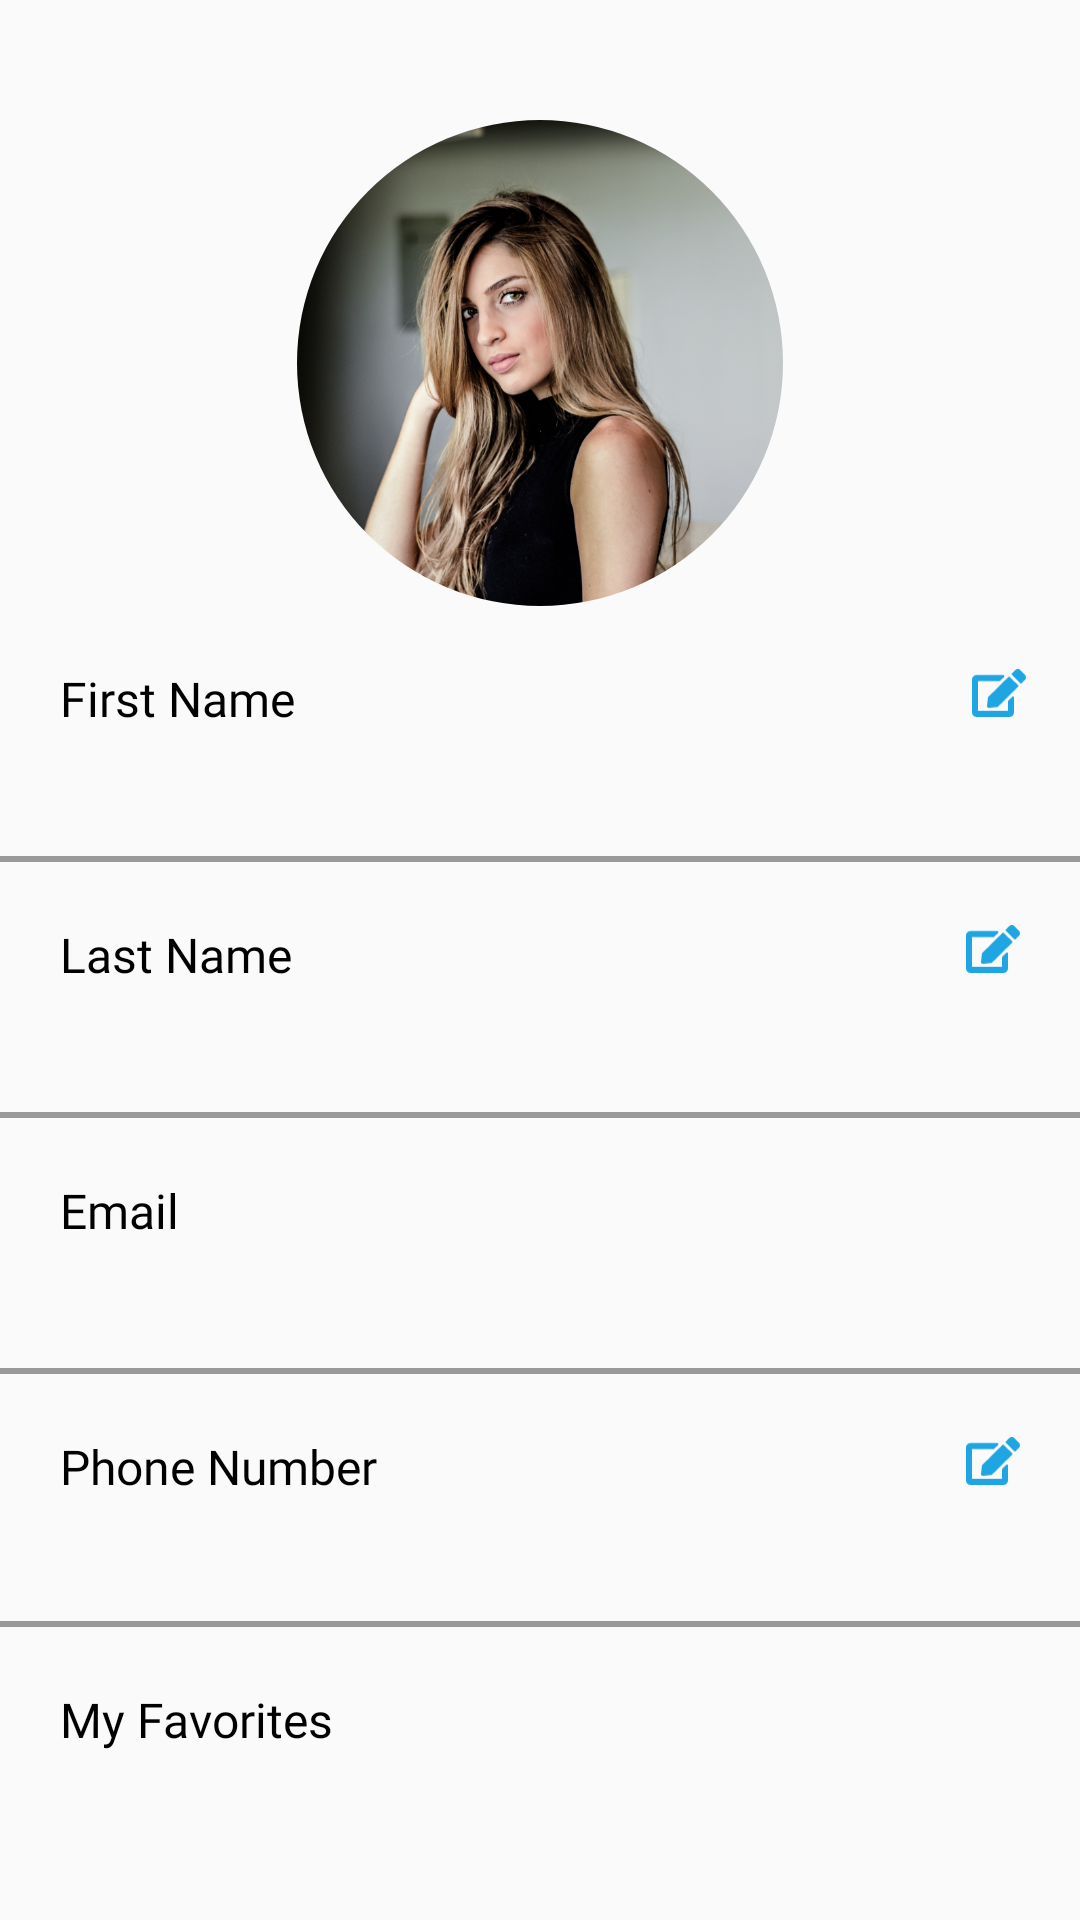

Android layout source for this screen:
<!-- AndroidManifest.xml: application theme Theme.FoodAppSyncit -->
<!-- res/layout/fragment_profile.xml -->
<?xml version="1.0" encoding="utf-8"?>
<androidx.core.widget.NestedScrollView xmlns:android="http://schemas.android.com/apk/res/android"
    xmlns:app="http://schemas.android.com/apk/res-auto"
    xmlns:tools="http://schemas.android.com/tools"
    android:layout_width="match_parent"
    android:layout_height="match_parent"
    tools:context="fragments.ProfileFragment">

    <androidx.constraintlayout.widget.ConstraintLayout
        android:layout_width="match_parent"
        android:layout_height="match_parent">

        <ImageView
            android:id="@+id/ivProfile"
            android:layout_width="match_parent"
            android:layout_height="wrap_content"
            android:layout_marginTop="@dimen/extraMargin"
            android:contentDescription="@null"
            android:scaleType="centerInside"
            android:src="@mipmap/edit_profile_avatar"
            app:layout_constraintStart_toStartOf="parent"
            app:layout_constraintTop_toTopOf="parent" />

        <TextView
            android:id="@+id/tvFirstNameProfile"
            android:layout_width="wrap_content"
            android:layout_height="wrap_content"
            android:layout_marginStart="@dimen/marginProfile"
            android:layout_marginTop="@dimen/marginProfile"
            android:fontFamily="@font/poppins_semi_bold"
            android:text="@string/first_name"
            android:textColor="@color/black"
            android:textSize="@dimen/mediumText"
            app:layout_constraintStart_toStartOf="parent"
            app:layout_constraintTop_toBottomOf="@id/ivProfile" />

        <ImageView
            android:id="@+id/btnUpdateFirstName"
            android:layout_width="@dimen/editMargin"
            android:layout_height="@dimen/editMargin"
            android:layout_marginEnd="@dimen/editMargin"
            android:clickable="true"
            android:contentDescription="@null"
            android:focusable="true"
            android:src="@drawable/ic_edit"
            app:layout_constraintEnd_toEndOf="parent"
            app:layout_constraintTop_toTopOf="@id/tvFirstNameProfile" />

        <TextView
            android:id="@+id/tvFirstName"
            android:layout_width="wrap_content"
            android:layout_height="wrap_content"
            android:layout_marginStart="@dimen/marginProfile"
            android:layout_marginTop="@dimen/dollarLeft"
            android:fontFamily="@font/poppins_regular"
            android:textColor="@color/profile"
            android:textSize="@dimen/mediumText"
            app:layout_constraintStart_toStartOf="parent"
            app:layout_constraintTop_toBottomOf="@id/tvFirstNameProfile"
            tools:ignore="SpUsage" />

        <View
            android:id="@+id/lineHor1"
            android:layout_width="match_parent"
            android:layout_height="@dimen/line"
            android:layout_marginTop="@dimen/mediumMargin"
            android:background="@color/profile"
            app:layout_constraintStart_toStartOf="parent"
            app:layout_constraintTop_toBottomOf="@id/tvFirstName" />

        <TextView
            android:id="@+id/tvLastNameProfile"
            android:layout_width="wrap_content"
            android:layout_height="wrap_content"
            android:layout_marginStart="@dimen/marginProfile"
            android:layout_marginTop="@dimen/marginProfile"
            android:fontFamily="@font/poppins_semi_bold"
            android:text="@string/last_name"
            android:textColor="@color/black"
            android:textSize="@dimen/mediumText"
            app:layout_constraintStart_toStartOf="parent"
            app:layout_constraintTop_toBottomOf="@id/lineHor1" />

        <ImageView
            android:id="@+id/btnUpdateLastName"
            android:layout_width="@dimen/editMargin"
            android:layout_height="@dimen/editMargin"
            android:layout_marginEnd="20dp"
            android:clickable="true"
            android:contentDescription="@null"
            android:focusable="true"
            android:src="@drawable/ic_edit"
            app:layout_constraintEnd_toEndOf="parent"
            app:layout_constraintTop_toTopOf="@id/tvLastNameProfile" />

        <TextView
            android:id="@+id/tvLastName"
            android:layout_width="wrap_content"
            android:layout_height="wrap_content"
            android:layout_marginStart="@dimen/marginProfile"
            android:layout_marginTop="@dimen/dollarLeft"
            android:fontFamily="@font/poppins_regular"
            android:textColor="@color/profile"
            android:textSize="@dimen/mediumText"
            app:layout_constraintStart_toStartOf="parent"
            app:layout_constraintTop_toBottomOf="@id/tvLastNameProfile"
            tools:ignore="SpUsage" />

        <View
            android:id="@+id/lineHor2"
            android:layout_width="match_parent"
            android:layout_height="@dimen/line"
            android:layout_marginTop="@dimen/mediumMargin"
            android:background="@color/profile"
            app:layout_constraintStart_toStartOf="parent"
            app:layout_constraintTop_toBottomOf="@id/tvLastName" />

        <TextView
            android:id="@+id/tvEmailProfile"
            android:layout_width="wrap_content"
            android:layout_height="wrap_content"
            android:layout_marginStart="@dimen/marginProfile"
            android:layout_marginTop="@dimen/marginProfile"
            android:fontFamily="@font/poppins_semi_bold"
            android:text="@string/email"
            android:textColor="@color/black"
            android:textSize="@dimen/mediumText"
            app:layout_constraintStart_toStartOf="parent"
            app:layout_constraintTop_toBottomOf="@id/lineHor2" />

        <ImageView
            android:id="@+id/ivEdit3"
            android:layout_width="@dimen/editMargin"
            android:layout_height="@dimen/editMargin"
            android:layout_marginEnd="@dimen/editMargin"
            android:clickable="true"
            android:contentDescription="@null"
            android:focusable="true"
            android:src="@drawable/ic_edit"
            android:visibility="invisible"
            app:layout_constraintEnd_toEndOf="parent"
            app:layout_constraintTop_toTopOf="@id/tvEmailProfile" />

        <TextView
            android:id="@+id/tvEmail"
            android:layout_width="wrap_content"
            android:layout_height="wrap_content"
            android:layout_marginStart="@dimen/marginProfile"
            android:layout_marginTop="@dimen/dollarLeft"
            android:fontFamily="@font/poppins_regular"
            android:textColor="@color/profile"
            android:textSize="@dimen/mediumText"
            app:layout_constraintStart_toStartOf="parent"
            app:layout_constraintTop_toBottomOf="@id/tvEmailProfile"
            tools:ignore="SpUsage" />

        <View
            android:id="@+id/lineHor3"
            android:layout_width="match_parent"
            android:layout_height="@dimen/line"
            android:layout_marginTop="@dimen/mediumMargin"
            android:background="@color/profile"
            app:layout_constraintStart_toStartOf="parent"
            app:layout_constraintTop_toBottomOf="@id/tvEmail" />

        <TextView
            android:id="@+id/tvPhoneNumberProfile"
            android:layout_width="wrap_content"
            android:layout_height="wrap_content"
            android:layout_marginStart="@dimen/marginProfile"
            android:layout_marginTop="@dimen/marginProfile"
            android:fontFamily="@font/poppins_semi_bold"
            android:text="@string/phone_number"
            android:textColor="@color/black"
            android:textSize="@dimen/mediumText"
            app:layout_constraintStart_toStartOf="parent"
            app:layout_constraintTop_toBottomOf="@id/lineHor3" />

        <ImageView
            android:id="@+id/btnUpdatePhoneNumber"
            android:layout_width="@dimen/editMargin"
            android:layout_height="@dimen/editMargin"
            android:layout_marginEnd="@dimen/marginProfile"
            android:clickable="true"
            android:contentDescription="@null"
            android:focusable="true"
            android:src="@drawable/ic_edit"
            app:layout_constraintEnd_toEndOf="parent"
            app:layout_constraintTop_toTopOf="@id/tvPhoneNumberProfile" />

        <TextView
            android:id="@+id/tvPhone"
            android:layout_width="wrap_content"
            android:layout_height="wrap_content"
            android:layout_marginStart="@dimen/marginProfile"
            android:layout_marginTop="@dimen/dollarLeft"
            android:fontFamily="@font/poppins_regular"
            android:textColor="@color/profile"
            android:textSize="@dimen/mediumText"
            app:layout_constraintStart_toStartOf="parent"
            app:layout_constraintTop_toBottomOf="@id/tvPhoneNumberProfile"
            tools:ignore="SpUsage" />

        <View
            android:id="@+id/lineHor4"
            android:layout_width="match_parent"
            android:layout_height="@dimen/line"
            android:layout_marginTop="15dp"
            android:background="@color/profile"
            app:layout_constraintStart_toStartOf="parent"
            app:layout_constraintTop_toBottomOf="@id/tvPhone" />

        <TextView
            android:id="@+id/tvMyFavorites"
            android:layout_width="wrap_content"
            android:layout_height="wrap_content"
            android:layout_marginStart="@dimen/marginProfile"
            android:layout_marginTop="@dimen/marginProfile"
            android:fontFamily="@font/poppins_semi_bold"
            android:text="@string/my_favorites"
            android:textColor="@color/black"
            android:textSize="@dimen/mediumText"
            app:layout_constraintStart_toStartOf="parent"
            app:layout_constraintTop_toBottomOf="@id/lineHor4" />

        <androidx.recyclerview.widget.RecyclerView
            android:id="@+id/recyclerViewProfile"
            android:layout_width="match_parent"
            android:layout_height="wrap_content"
            app:layout_constraintStart_toStartOf="parent"
            app:layout_constraintTop_toBottomOf="@id/tvMyFavorites" />

    </androidx.constraintlayout.widget.ConstraintLayout>

</androidx.core.widget.NestedScrollView>
<!-- resources referenced by this layout -->
<resources>
  <color name="black">#FF000000</color>
  <color name="profile">#999999</color>
  <dimen name="dollarLeft">4dp</dimen>
  <dimen name="editMargin">18dp</dimen>
  <dimen name="extraMargin">40dp</dimen>
  <dimen name="line">2dp</dimen>
  <dimen name="marginProfile">20dp</dimen>
  <dimen name="mediumMargin">16dp</dimen>
  <dimen name="mediumText">16sp</dimen>
  <!-- drawable ic_edit (drawable) -->
  <vector xmlns:android="http://schemas.android.com/apk/res/android"
      android:width="20dp"
      android:height="17.78dp"
      android:viewportWidth="20"
      android:viewportHeight="17.78">
    <path
        android:pathData="M13.4561,11.713l1.39,-1.39c0.16,-0.16 0.43,-0.16 0.59,0c0.08,0.08 0.12,0.19 0.12,0.3v5.48c0,0.92 -0.75,1.67 -1.67,1.67h-12.22c-0.92,0 -1.67,-0.75 -1.67,-1.67v-12.23c0,-0.92 0.75,-1.67 1.67,-1.67h9.92c0.23,0 0.42,0.18 0.42,0.41c0,0.11 -0.04,0.22 -0.12,0.3l-1.39,1.39c-0.08,0.08 -0.19,0.12 -0.3,0.12h-7.98v11.11h11.11v-3.54C13.3361,11.903 13.376,11.793 13.4561,11.713zM17.1161,6.013c0.13,0.13 0.13,0.35 0,0.48l-7.58,7.58l-3.22,0.36c-0.37,0.04 -0.7,-0.23 -0.75,-0.6c-0.01,-0.05 -0.01,-0.1 0,-0.15l0.36,-3.22l7.58,-7.58c0.13,-0.13 0.35,-0.13 0.48,0L17.1161,6.013zM19.6061,4.003l-1.23,1.23c-0.13,0.13 -0.35,0.13 -0.48,0l-3.13,-3.13c-0.13,-0.13 -0.13,-0.35 0,-0.48c0,0 0,0 0,0l1.23,-1.23c0.53,-0.53 1.39,-0.53 1.92,0l1.69,1.69C20.126,2.623 20.126,3.473 19.6061,4.003L19.6061,4.003z"
        android:fillColor="#1FA5E1"/>
  </vector>
  <!-- mipmap edit_profile_avatar: png bitmap (mipmap-hdpi, 96163 bytes) -->
  <string name="email">Email</string>
  <string name="first_name">First Name</string>
  <string name="last_name">Last Name</string>
  <string name="my_favorites">My Favorites</string>
  <string name="phone_number">Phone Number</string>
  <style name="Theme.FoodAppSyncit" parent="Theme.AppCompat.Light.DarkActionBar">
  
          <item name="windowNoTitle">true</item>
          <item name="windowActionBar">false</item>
          <item name="android:windowTranslucentStatus">true</item>
          <item name="android:windowDrawsSystemBarBackgrounds">false</item>
  
          <item name="colorPrimary">@color/icon_color</item>
          <item name="colorPrimaryVariant">@color/purple_700</item>
          <item name="colorOnPrimary">@color/white</item>
  
          <item name="colorSecondary">@color/teal_200</item>
          <item name="colorSecondaryVariant">@color/teal_700</item>
  
      </style>
  <color name="icon_color">#1FA5E1</color>
  <color name="purple_700">#FF3700B3</color>
  <color name="white">#FFFFFFFF</color>
  <color name="teal_200">#FF03DAC5</color>
  <color name="teal_700">#FF018786</color>
</resources>
